5-way image classification set "data" from GitHub (uwenayoallain/alu-mlp-summative); label vocabulary: cercospora leaf spot, healthy, leaf miner, phoma leaf disease, coffee leaf rust.

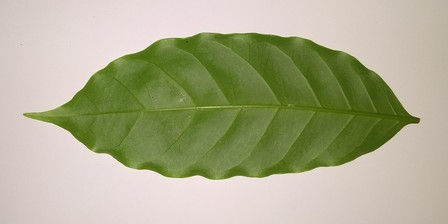
Label: healthy

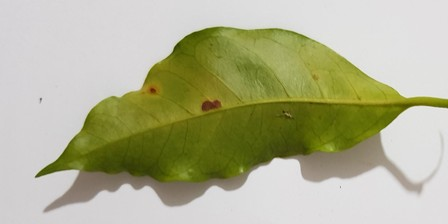
Label: leaf miner

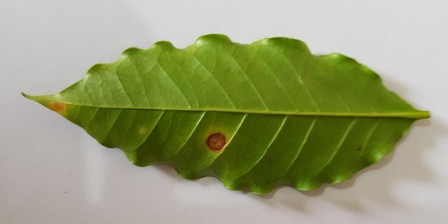
Label: cercospora leaf spot

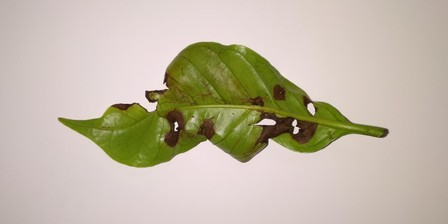
Label: phoma leaf disease

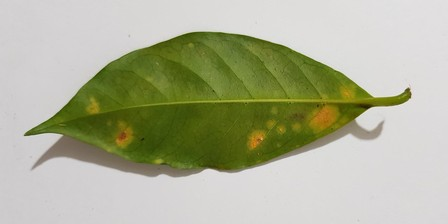
Label: coffee leaf rust

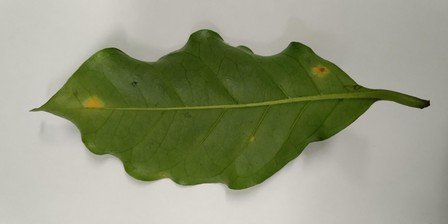
Label: coffee leaf rust
